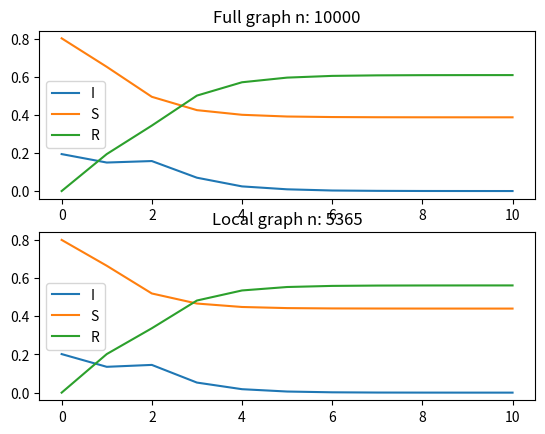

Write the Python code that produced this figure.
import random

import matplotlib.pyplot as plt
import networkx as nx

G = nx.barabasi_albert_graph(10000, 3)

# z=[int(random.gammavariate(alpha=9.0,beta=2.0)) for i in range(10000)]
# G=nx.configuration_model(z)



alpha = 0.2 # infection probability
steps = 10

def avg(l):
    return sum(l) / len(l)

def calc_sir_network_model(G: nx.Graph):
    I = set()
    S = set()
    R = set()

    for node in G.nodes:
        if random.random() <= alpha:
            I.add(node)
        else:
            S.add(node)
        
    It = [len(I)]
    St = [len(S)]
    Rt = [0]
    for t in range(steps):
        _I = set()
        _Ir = set()
        for node in I:
            for neighbor in G.neighbors(node):
                if random.random() <= alpha and neighbor in S:
                    S.remove(neighbor)
                    _I.add(neighbor)

            _Ir.add(node)
        
        I.update(_I)

        for node in _Ir:
            I.remove(node)
            R.add(node)
        
        It.append(len(I))
        St.append(len(S))
        Rt.append(len(R))

    lg = len(G.nodes)
    It = [x / lg for x in It]
    St = [x / lg for x in St]
    Rt = [x / lg for x in Rt]

    return It, St, Rt, lg

    

def calc_sir_network_local(G: nx.Graph, k, q):
    node = random.choice(list(G.nodes))
    _G = nx.ego_graph(G, node, k)

    # print(len(_G.nodes))

    
    It = [[] for _ in range(steps + 1)]
    St = [[] for _ in range(steps + 1)]
    Rt = [[] for _ in range(steps + 1)]


    for _ in range(q):
        I = set()
        S = set()
        R = set()

        for node in _G.nodes:
            if random.random() <= alpha:
                I.add(node)
            else:
                S.add(node)

        It[0].append(len(I))
        St[0].append(len(S))
        Rt[0].append(0)

        for t in range(1, steps + 1):
            _I = set()
            _Ir = set()
            for node in I:
                for neighbor in _G.neighbors(node):
                    if random.random() <= alpha and neighbor in S:
                        S.remove(neighbor)
                        _I.add(neighbor)

                _Ir.add(node)
            
            I.update(_I)

            for node in _Ir:
                I.remove(node)
                R.add(node)
            
            It[t].append(len(I))
            St[t].append(len(S))
            Rt[t].append(len(R))

    lg = len(_G.nodes)
    It = [avg(l) / lg for l in It]
    St = [avg(l) / lg for l in St]
    Rt = [avg(l) / lg for l in Rt]

    return It, St, Rt, lg


                

if __name__ == '__main__':
    #G = nx.random_regular_graph(4, 10000)
    It1, St1, Rt1, n1 = calc_sir_network_model(G)

    #G = nx.random_regular_graph(4, 100)
    It2, St2, Rt2, n2 = calc_sir_network_local(G, 4, 20)

    fig, axs= plt.subplots(2)

    axs[0].title.set_text(f'Full graph n: {n1}')
    axs[0].plot(It1, label='I')
    axs[0].plot(St1, label='S')
    axs[0].plot(Rt1, label='R')

    axs[1].title.set_text(f'Local graph n: {n2}')
    axs[1].plot(It2, label='I')
    axs[1].plot(St2, label='S')
    axs[1].plot(Rt2, label='R')

    axs[0].legend()
    axs[1].legend()
    plt.show()
